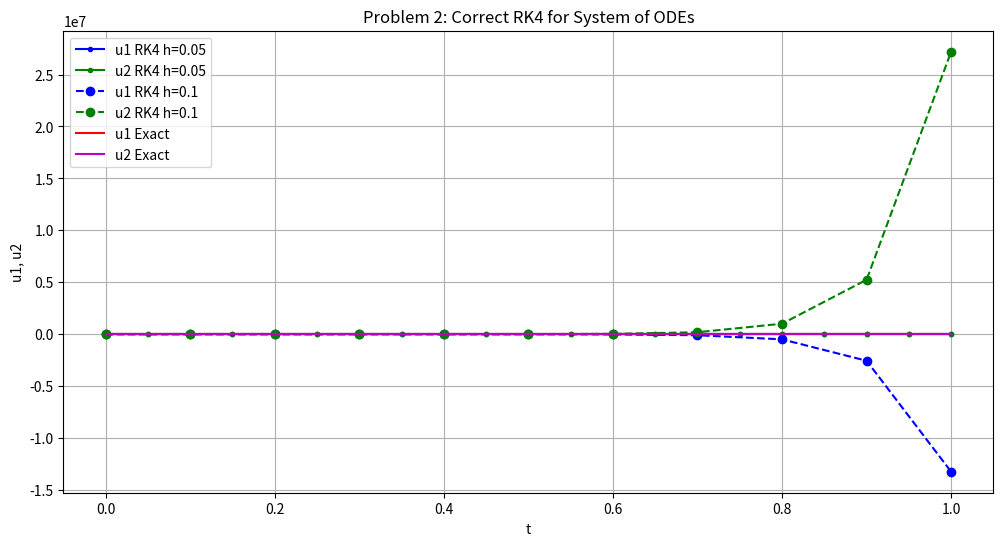

Here is the Python script that generated this plot:
import numpy as np
import matplotlib.pyplot as plt
import pandas as pd

# 精確解
def u1_exact(t):
    return 2 * np.exp(-3*t) - np.exp(-39*t) + (1/3)*np.cos(t)

def u2_exact(t):
    return -np.exp(-3*t) + 2 * np.exp(-39*t) - (1/3)*np.cos(t)

# 微分方程系統
def f_system(t, u):
    u1, u2 = u
    du1 = 9*u1 + 24*u2 + 5*np.cos(t) - (1/3)*np.sin(t)
    du2 = -24*u1 - 52*u2 - 9*np.cos(t) + (1/3)*np.sin(t)
    return np.array([du1, du2])

# Runge-Kutta 4階法
def rk4_system(f, u0, t0, t_end, h):
    t_values = [t0]
    u_values = [u0]
    t, u = t0, u0
    while t < t_end:
        k1 = h * f(t, u)
        k2 = h * f(t + h/2, u + k1/2)
        k3 = h * f(t + h/2, u + k2/2)
        k4 = h * f(t + h, u + k3)
        u = u + (k1 + 2*k2 + 2*k3 + k4) / 6
        t = round(t + h, 10)
        t_values.append(t)
        u_values.append(u)
    return np.array(t_values), np.array(u_values)

# 初始條件與步長
t0, t_end = 0.0, 1.0
u0 = np.array([4/3, 2/3])

# 執行 RK4，兩種步長
t_rk1, u_rk1 = rk4_system(f_system, u0, t0, t_end, 0.05)
t_rk2, u_rk2 = rk4_system(f_system, u0, t0, t_end, 0.1)

# 精確解
u1_true = u1_exact(t_rk1)
u2_true = u2_exact(t_rk1)

# 畫圖
plt.figure(figsize=(12, 6))
plt.plot(t_rk1, u_rk1[:, 0], 'b.-', label="u1 RK4 h=0.05")
plt.plot(t_rk1, u_rk1[:, 1], 'g.-', label="u2 RK4 h=0.05")
plt.plot(t_rk2, u_rk2[:, 0], 'bo--', label="u1 RK4 h=0.1")
plt.plot(t_rk2, u_rk2[:, 1], 'go--', label="u2 RK4 h=0.1")
plt.plot(t_rk1, u1_true, 'r-', label="u1 Exact")
plt.plot(t_rk1, u2_true, 'm-', label="u2 Exact")
plt.title("Problem 2: Correct RK4 for System of ODEs")
plt.xlabel("t")
plt.ylabel("u1, u2")
plt.grid(True)
plt.legend()
plt.savefig("problem2_correct_plot.png")

# 儲存表格 CSV
df = pd.DataFrame({
    "t": t_rk1,
    "u1 RK4 (h=0.05)": u_rk1[:, 0],
    "u2 RK4 (h=0.05)": u_rk1[:, 1],
    "u1 Exact": u1_true,
    "u2 Exact": u2_true,
    "u1 Error": np.abs(u_rk1[:, 0] - u1_true),
    "u2 Error": np.abs(u_rk1[:, 1] - u2_true)
})
df.to_csv("problem2_correct_table.csv", index=False)
